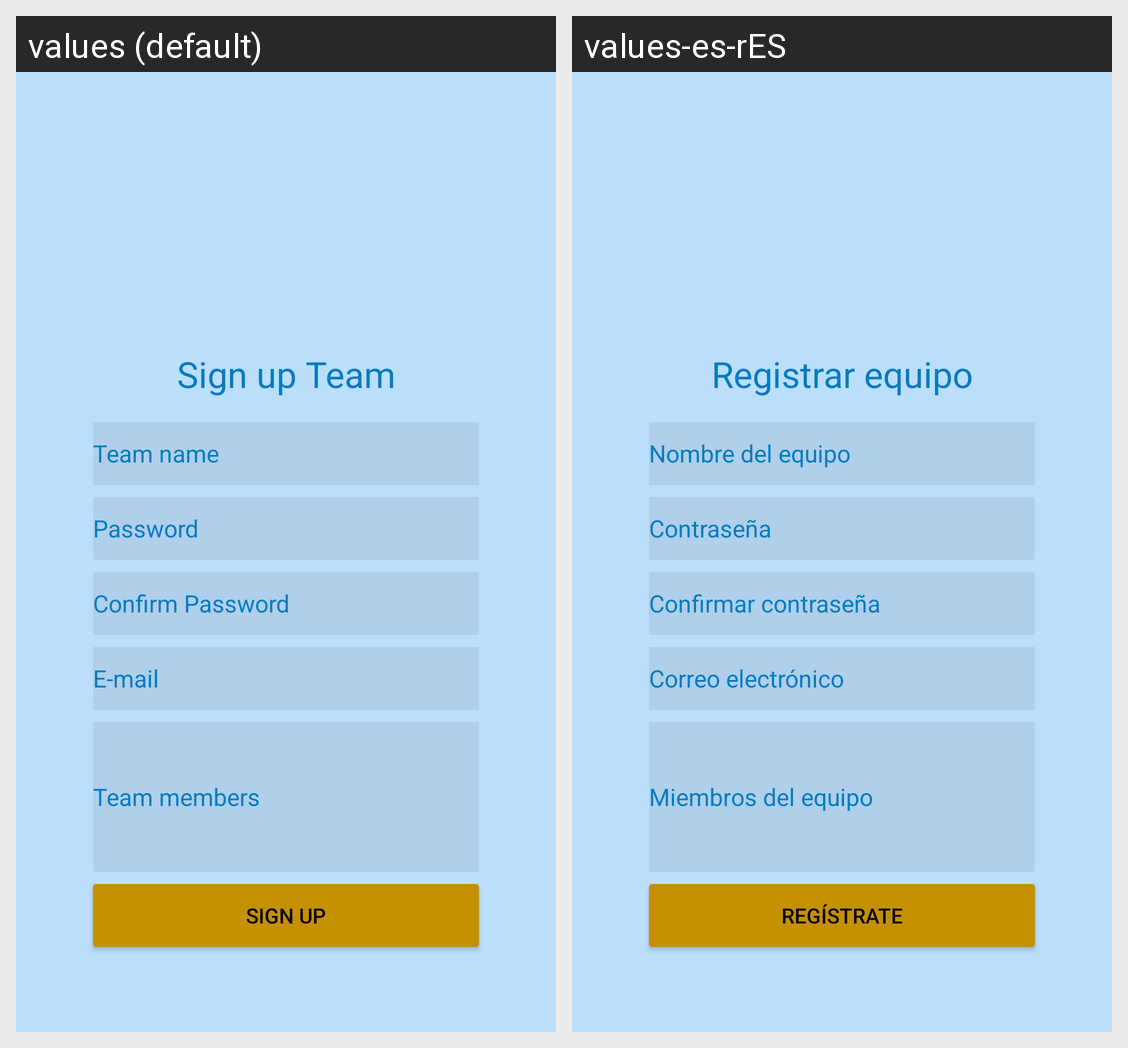

Locale-by-locale string values for the Android screen shown in this grid:
Android screen res/layout/activity_registro.xml rendered under 2 locales, left to right: values (default), values-es-rES. Device: Nexus 5 (rendered at 1080×1920; each locale shown at half size, 540×960, under a caption strip naming it); theme AppTheme.
Strings drawn on this screen, with the default value and each locale's value (text and hints the layout hard-codes, and strings that could not be matched under every locale, appear in the picture but are not listed):

sign_up
  values: Sign up
  values-es-rES: Regístrate

team_name
  values: Team name
  values-es-rES: Nombre del equipo

user_pass
  values: Password
  values-es-rES: Contraseña

user_pass_confirm
  values: Confirm Password
  values-es-rES: Confirmar contraseña

team_members
  values: Team members
  values-es-rES: Miembros del equipo

user_mail
  values: E-mail
  values-es-rES: Correo electrónico

tv_signup_team
  values: Sign up Team
  values-es-rES: Registrar equipo
